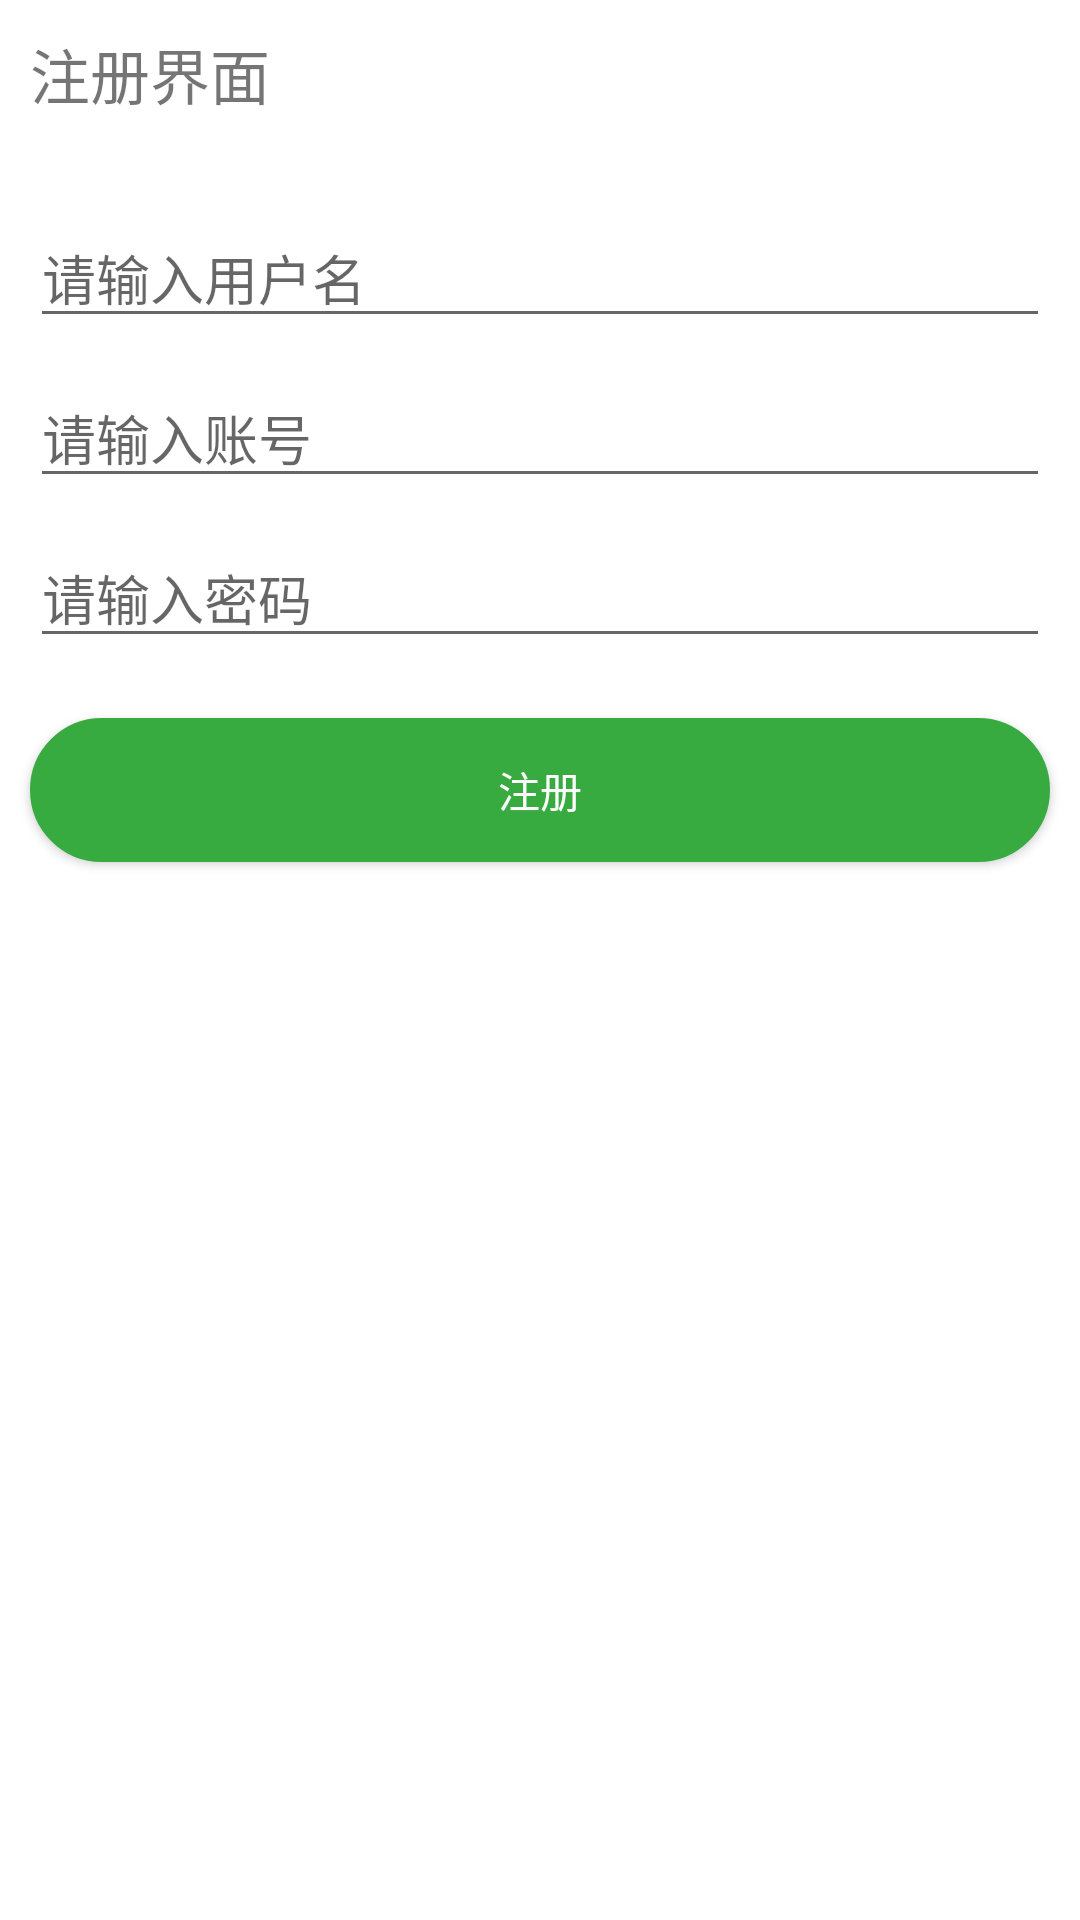

This screen was rendered from an Android layout file. Write that file and the resources it references.
<!-- AndroidManifest.xml: application theme AppTheme -->
<!-- res/layout/activity_register.xml -->
<?xml version="1.0" encoding="utf-8"?>
<LinearLayout xmlns:android="http://schemas.android.com/apk/res/android"
    android:layout_width="match_parent"
    android:layout_height="match_parent"
    android:orientation="vertical">

    <LinearLayout
        android:layout_width="match_parent"
        android:layout_height="wrap_content"
        android:layout_margin="10dp"
        android:orientation="horizontal">

        <TextView
            android:layout_width="0dp"
            android:layout_height="wrap_content"
            android:layout_weight="1"
            android:text="注册界面"
            android:textSize="20sp" />

    </LinearLayout>

    <EditText
        android:id="@+id/name"
        android:layout_width="match_parent"
        android:layout_height="wrap_content"
        android:layout_marginLeft="10dp"
        android:layout_marginTop="20dp"
        android:layout_marginRight="10dp"
        android:hint="请输入用户名"
        android:textColor="@color/black"/>

    <EditText
        android:id="@+id/account"
        android:layout_width="match_parent"
        android:layout_height="wrap_content"
        android:layout_margin="10dp"
        android:hint="请输入账号"
        android:textColor="@color/black"/>

    <EditText
        android:id="@+id/password"
        android:layout_width="match_parent"
        android:layout_height="wrap_content"
        android:layout_marginLeft="10dp"
        android:layout_marginRight="10dp"
        android:layout_marginBottom="10dp"
        android:inputType="textPassword"
        android:hint="请输入密码"
        android:textColor="@color/black"/>


    <Button
        android:id="@+id/registerBtn2"
        android:layout_width="match_parent"
        android:layout_height="wrap_content"
        android:layout_margin="10dp"
        android:background="@drawable/round_rect_oval_btn_selector"
        android:text="注册"
        android:textColor="#fff" />

    <LinearLayout
        android:layout_width="wrap_content"
        android:layout_height="wrap_content"
        android:layout_gravity="center_horizontal"
        android:layout_margin="10dp"
        android:orientation="horizontal" />
</LinearLayout>
<!-- resources referenced by this layout -->
<resources>
  <color name="black">#000</color>
  <!-- drawable round_rect_oval_btn_selector (drawable) -->
  <?xml version="1.0" encoding="utf-8"?>
  <selector xmlns:android="http://schemas.android.com/apk/res/android">
      <item android:drawable="@drawable/round_rect_oval_btn_pressed" android:state_pressed="true" />
      <item android:drawable="@drawable/round_rect_oval_btn_normal" />
  </selector>
  <style name="AppTheme" parent="Theme.AppCompat.Light.DarkActionBar">
          
          <item name="colorPrimary">@color/lightsalmon</item>
          <item name="colorPrimaryDark">@color/lightsalmon</item>
          <item name="android:textColorPrimary">@color/white</item>
          
          <item name="android:windowBackground">@android:color/white</item>
  
          //去掉系统窗口
          <item name="android:windowActionBar">false</item>
          <item name="android:windowNoTitle">true</item>
  
          <item name="windowActionBar">false</item>
          <item name="windowNoTitle">true</item>
      </style>
  
      //搜索框格式设置
  <!-- drawable round_rect_oval_btn_pressed (drawable) -->
  <?xml version="1.0" encoding="utf-8"?>
  <shape xmlns:android="http://schemas.android.com/apk/res/android"
      android:shape="rectangle">
  
      <gradient
          android:startColor="#37ab40"
          android:endColor="#37ab40"
          android:centerColor="#37ab40"
          android:angle="90"
          android:centerX="0.4"
          android:centerY="0.4"
          android:type="linear" />
      <stroke
          android:color="#37ab40"
          android:width="1dp" />
      <corners android:radius="50dp" />
  </shape>
  <!-- drawable round_rect_oval_btn_normal (drawable) -->
  <?xml version="1.0" encoding="utf-8"?>
  <shape xmlns:android="http://schemas.android.com/apk/res/android"
      android:shape="rectangle">
  
      <gradient
          android:angle="90"
          android:centerColor="#37ab40"
          android:centerX="0.4"
          android:centerY="0.4"
          android:endColor="#37ab40"
          android:startColor="#37ab40"
          android:type="linear" />
      <stroke
          android:width="1dp"
          android:color="#37ab40" />
      <corners android:radius="50dp" />
  </shape>
  <color name="lightsalmon">#ffa07a</color>
  <color name="white">#ffffff</color>
</resources>
